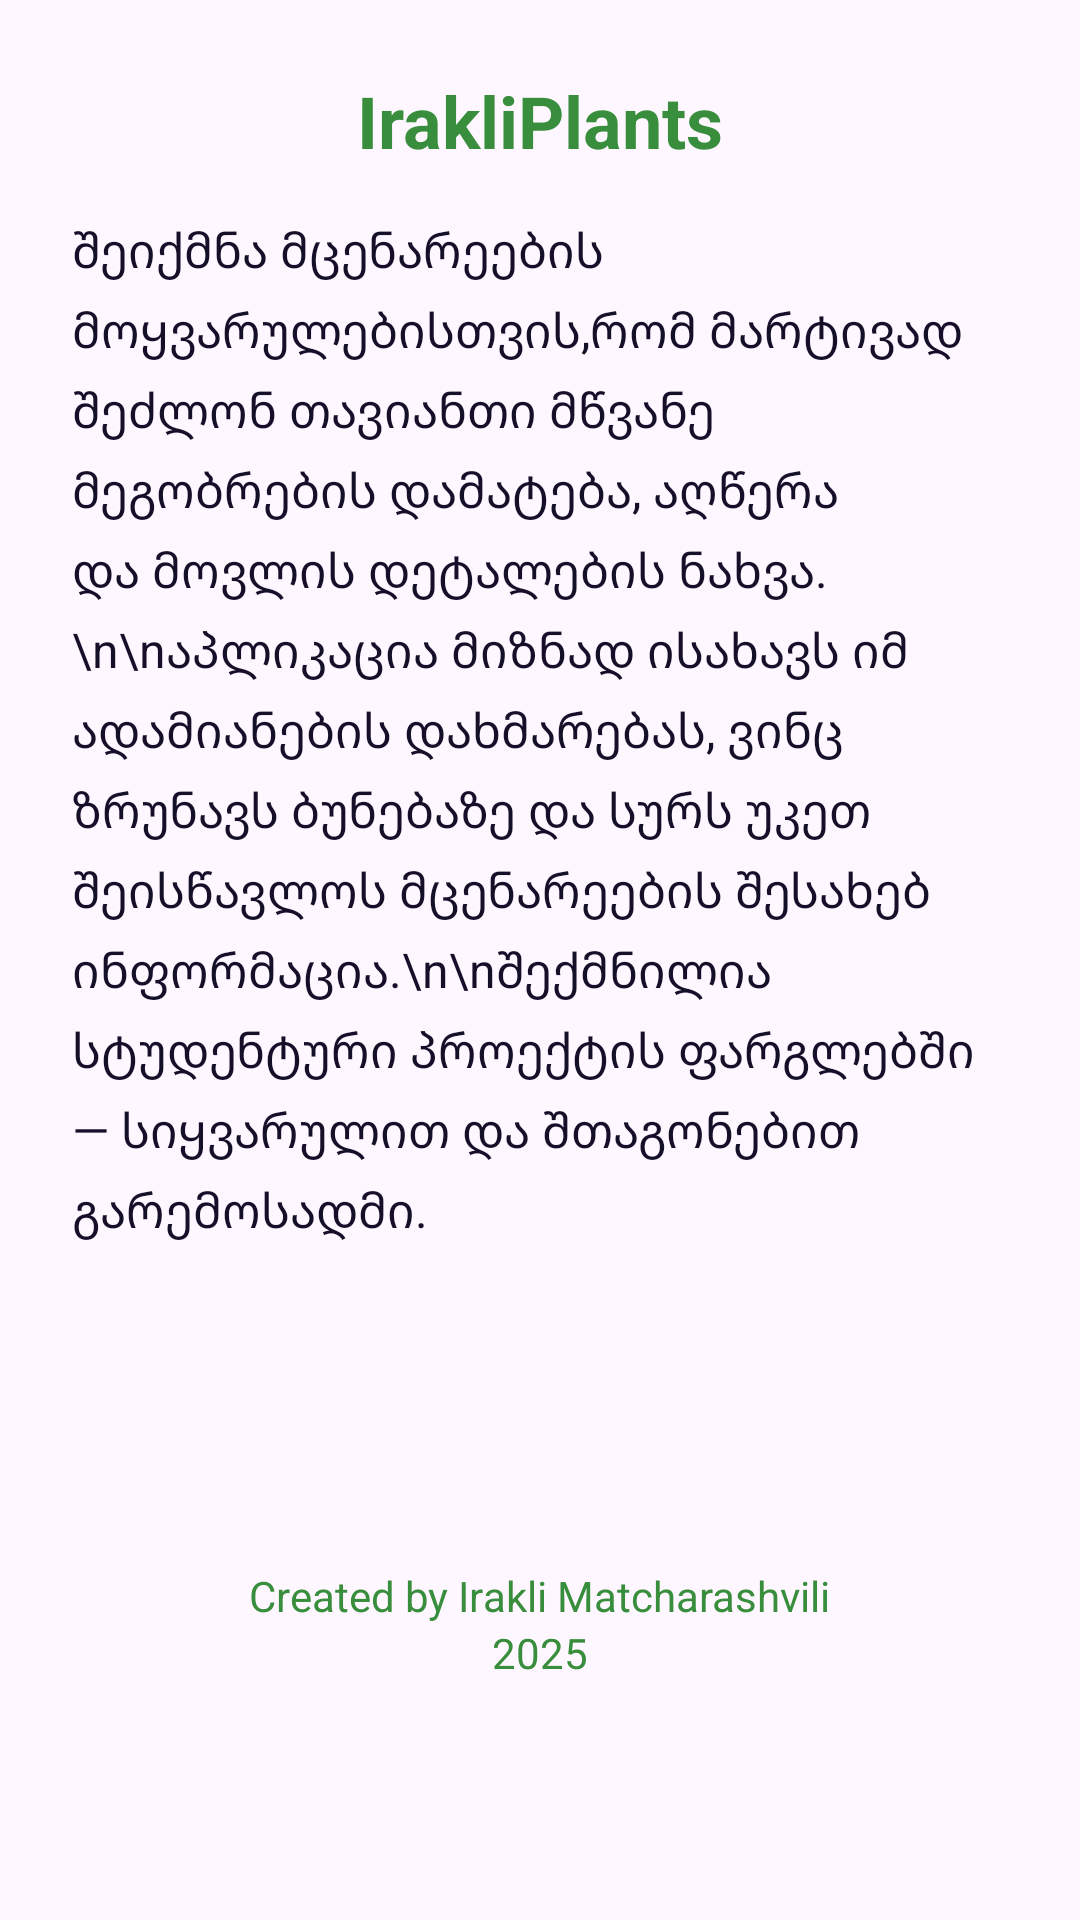

Android layout source for this screen:
<!-- AndroidManifest.xml: application theme Theme.Irakliplants1 -->
<!-- res/layout/fragment_about_app.xml -->
<ScrollView xmlns:android="http://schemas.android.com/apk/res/android"
    xmlns:tools="http://schemas.android.com/tools"
    android:layout_width="match_parent"
    android:layout_height="match_parent"
    tools:context=".manu.FragmentAboutApp">

    <LinearLayout
        android:layout_width="match_parent"
        android:layout_height="wrap_content"
        android:orientation="vertical"
        android:padding="24dp">

        <TextView
            android:id="@+id/textAppTitle"
            android:layout_width="wrap_content"
            android:layout_height="wrap_content"
            android:text="IrakliPlants"
            android:textSize="24sp"
            android:textStyle="bold"
            android:textColor="#388E3C"
            android:layout_gravity="center_horizontal"
            android:layout_marginBottom="16dp" />

        <TextView
            android:id="@+id/textAppDescription"
            android:layout_width="match_parent"
            android:layout_height="410dp"
            android:layout_marginBottom="40dp"
            android:lineSpacingExtra="5dp"
            android:text="შეიქმნა მცენარეების
            მოყვარულებისთვის,რომ მარტივად შეძლონ თავიანთი მწვანე მეგობრების დამატება, აღწერა და მოვლის დეტალების ნახვა.\n\nაპლიკაცია მიზნად ისახავს იმ ადამიანების დახმარებას, ვინც ზრუნავს ბუნებაზე და სურს უკეთ შეისწავლოს მცენარეების შესახებ ინფორმაცია.\n\nშექმნილია სტუდენტური პროექტის ფარგლებში — სიყვარულით და შთაგონებით გარემოსადმი."
            android:textColor="#150F2A"
            android:textSize="16sp" />

        <TextView
            android:id="@+id/textCreatedBy"
            android:layout_width="wrap_content"
            android:layout_height="wrap_content"
            android:text="Created by Irakli Matcharashvili"
            android:textSize="14sp"
            android:textColor="#388E3C"
            android:layout_gravity="center_horizontal" />

        <TextView
            android:id="@+id/textYear"
            android:layout_width="wrap_content"
            android:layout_height="wrap_content"
            android:text="2025"
            android:textSize="14sp"
            android:textColor="#388E3C"
            android:layout_gravity="center_horizontal" />

    </LinearLayout>
</ScrollView>
<!-- resources referenced by this layout -->
<resources>
  <style name="Theme.Irakliplants1" parent="Base.Theme.Irakliplants1" />
  <style name="Base.Theme.Irakliplants1" parent="Theme.Material3.DayNight.NoActionBar">
          
          
      </style>
</resources>
